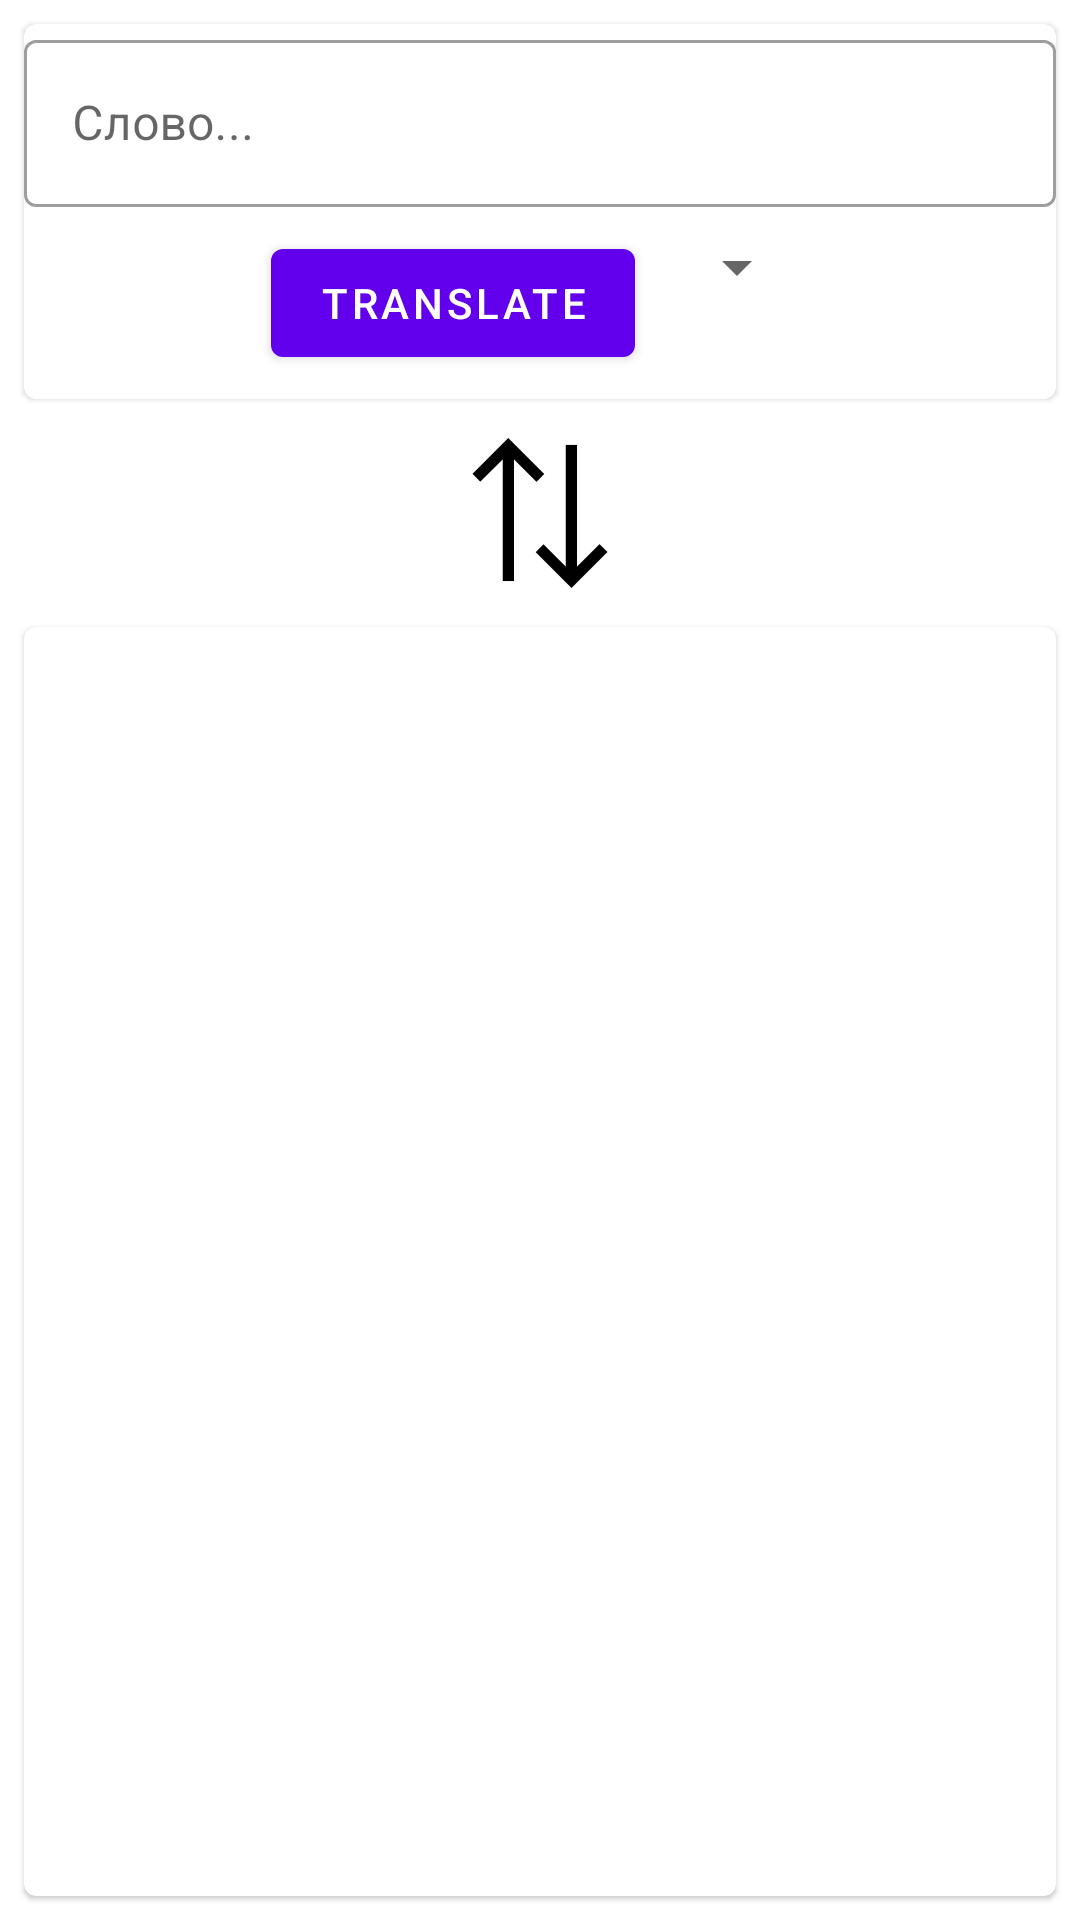

Write the Android layout XML for this screen, with the resource values it uses.
<!-- AndroidManifest.xml: application theme Theme.Andorid_professional_dev_course -->
<!-- res/layout/fragment_main.xml -->
<?xml version="1.0" encoding="utf-8"?>
<LinearLayout xmlns:android="http://schemas.android.com/apk/res/android"
    xmlns:tools="http://schemas.android.com/tools"
    android:layout_width="match_parent"
    android:layout_height="match_parent"
    android:orientation="vertical"
    tools:context=".ui.mainScreen.MainFragment">

    <com.google.android.material.card.MaterialCardView
        android:id="@+id/material_view2"
        android:layout_width="match_parent"
        android:layout_height="wrap_content"
        android:layout_margin="8dp"
        android:elevation="8dp">

        <LinearLayout
            android:layout_width="match_parent"
            android:layout_height="wrap_content"
            android:orientation="vertical">

            <com.google.android.material.textfield.TextInputLayout
                style="@style/Widget.MaterialComponents.TextInputLayout.OutlinedBox"
                android:layout_width="match_parent"
                android:layout_height="wrap_content"
                android:hint="Слово...">

                <com.google.android.material.textfield.TextInputEditText
                    android:id="@+id/edit_text"
                    android:layout_width="match_parent"
                    android:layout_height="wrap_content" />

            </com.google.android.material.textfield.TextInputLayout>

            <LinearLayout
                android:layout_width="match_parent"
                android:layout_height="wrap_content"
                android:layout_margin="8dp"
                android:gravity="center_horizontal"
                android:orientation="horizontal">

                <com.google.android.material.button.MaterialButton
                    android:id="@+id/translate_btn"
                    android:layout_width="wrap_content"
                    android:layout_height="wrap_content"
                    android:text="Translate" />

                <Spinner
                    android:id="@+id/spinner_list"
                    android:layout_width="wrap_content"
                    android:layout_height="wrap_content"
                    android:layout_marginStart="10dp" />
            </LinearLayout>

        </LinearLayout>


    </com.google.android.material.card.MaterialCardView>


    <ImageView
        android:id="@+id/picture"
        android:layout_width="60dp"
        android:layout_height="60dp"
        android:layout_gravity="center_horizontal"
        android:rotation="90"
        android:src="@drawable/ic_sync" />

    <com.google.android.material.card.MaterialCardView
        android:id="@+id/material_view"
        android:layout_width="match_parent"
        android:layout_height="match_parent"
        android:layout_margin="8dp"
        android:checkable="true"
        android:clickable="false"
        android:elevation="8dp"
        android:focusable="true">

        <include
            android:id="@+id/inside_layout"
            layout="@layout/inside_layout" />

    </com.google.android.material.card.MaterialCardView>

</LinearLayout>
<!-- res/layout/inside_layout.xml (included above) -->
<?xml version="1.0" encoding="utf-8"?>
<LinearLayout xmlns:android="http://schemas.android.com/apk/res/android"
    xmlns:tools="http://schemas.android.com/tools"
    android:id="@+id/inside"
    android:layout_width="match_parent"
    android:layout_height="match_parent"
    android:visibility="gone"
    android:layout_margin="5dp"
    android:orientation="vertical">

    <TextView
        android:id="@+id/translate_result"
        style="@style/my_style"
        tools:text="Translation" />

    <LinearLayout
        android:layout_width="match_parent"
        android:layout_height="wrap_content"
        android:orientation="horizontal">

        <TextView
            style="@style/my_style"
            android:text="Часть речи - " />

        <TextView
            android:id="@+id/pos_result"
            style="@style/my_style"
            tools:text="существительное" />
    </LinearLayout>

    <LinearLayout
        android:layout_width="match_parent"
        android:layout_height="wrap_content"
        android:orientation="horizontal">

        <TextView
            style="@style/my_style"
            android:text="Синонимы - " />

        <androidx.recyclerview.widget.RecyclerView
            android:id="@+id/recycler_view"
            android:layout_width="wrap_content"
            android:layout_height="wrap_content" />
    </LinearLayout>
</LinearLayout>
<!-- resources referenced by this layout -->
<resources>
  <!-- drawable ic_sync (drawable) -->
  <vector xmlns:android="http://schemas.android.com/apk/res/android"
      android:width="48dp"
      android:height="48dp"
      android:viewportWidth="48"
      android:viewportHeight="48">
    <path
        android:fillColor="#FF000000"
        android:pathData="M13.55,42 L4,32.45 13.6,22.85 15.7,24.95 9.7,30.95H42.15V33.95H9.7L15.65,39.9ZM34.45,25.15 L32.35,23.05 38.3,17.1H5.85V14.1H38.3L32.3,8.1L34.4,6L44,15.6Z"/>
  </vector>
  <style name="my_style">
          <item name="android:layout_height">wrap_content</item>
          <item name="android:layout_width">wrap_content</item>
          <item name="android:textColor">@color/black</item>
          <item name="android:textSize">25sp</item>
      </style>
  <style name="Theme.Andorid_professional_dev_course" parent="Theme.MaterialComponents.DayNight.NoActionBar">
          
          <item name="colorPrimary">@color/purple_500</item>
          <item name="colorPrimaryVariant">@color/purple_700</item>
          <item name="colorOnPrimary">@color/white</item>
          
          <item name="colorSecondary">@color/teal_200</item>
          <item name="colorSecondaryVariant">@color/teal_700</item>
          <item name="colorOnSecondary">@color/black</item>
          
          <item name="android:statusBarColor" tools:targetApi="l">?attr/colorPrimaryVariant</item>
          
      </style>
  <color name="black">#FF000000</color>
  <color name="purple_500">#FF6200EE</color>
  <color name="purple_700">#FF3700B3</color>
  <color name="white">#FFFFFFFF</color>
  <color name="teal_200">#FF03DAC5</color>
  <color name="teal_700">#FF018786</color>
</resources>
